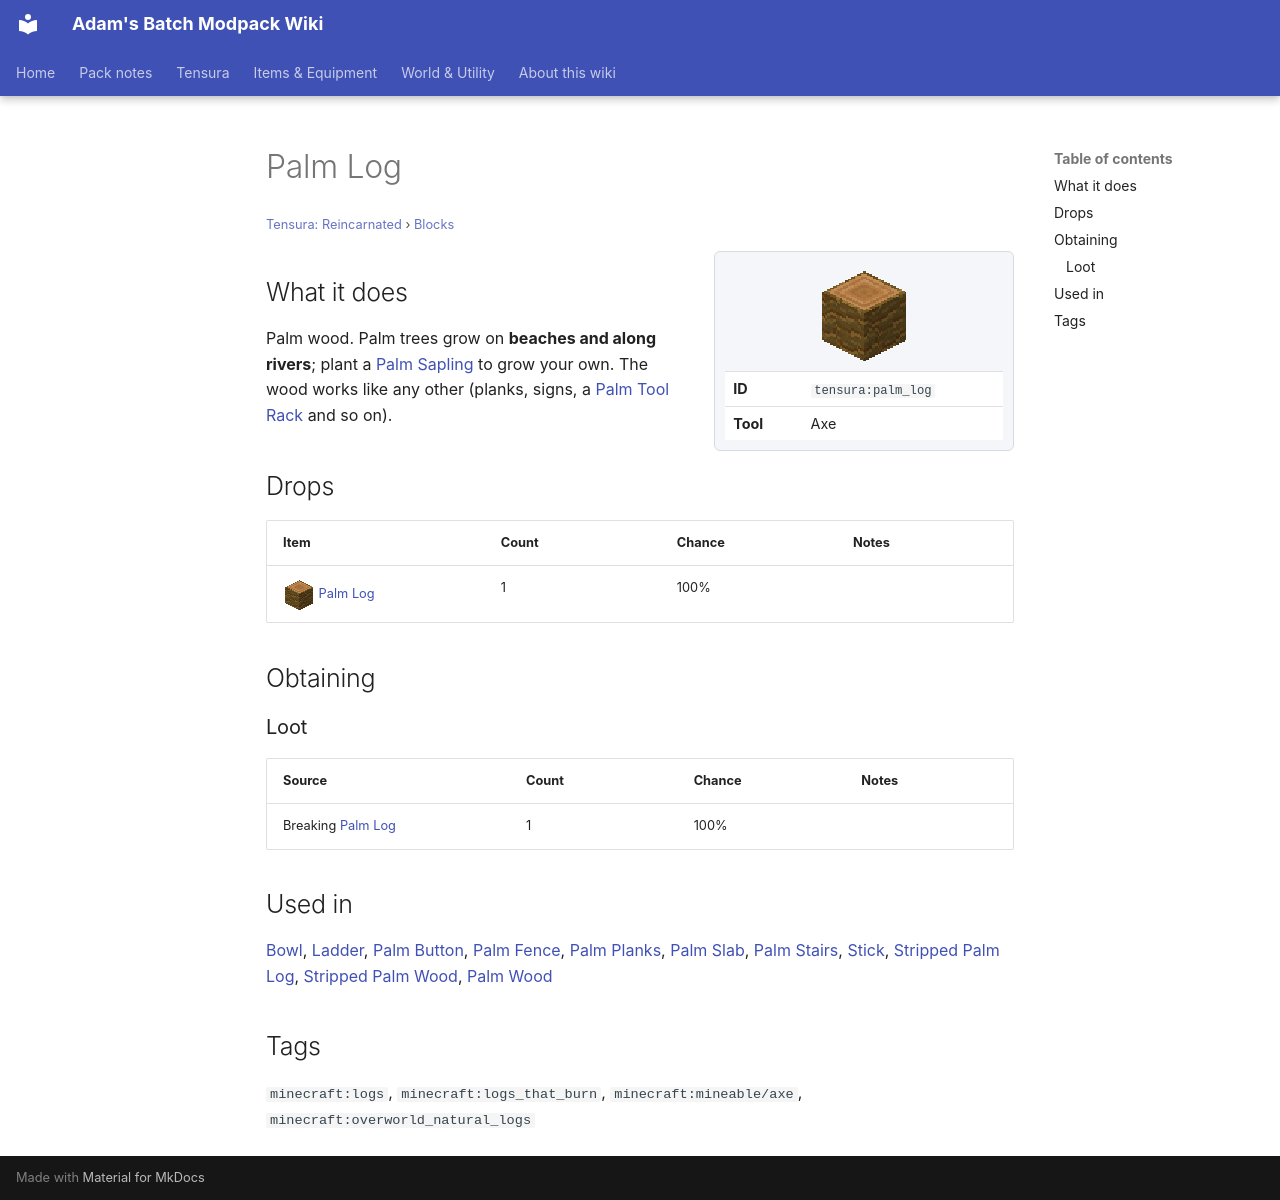

repository: Proteus-Nell/Adams-Batch-MC-Modpack-Wiki · page: tensura-reincarnated/blocks/palm-log/index.html · generator: mkdocs

# Palm Log

<small>[Tensura: Reincarnated](../index.md) &rsaquo; [Blocks](index.md)</small>

<div class="infobox" markdown>

![Palm Log](../../assets/icons/tensura/item/palm_log.png)

| | |
|---|---|
| **ID** | `tensura:palm_log` |
| **Tool** | Axe |

</div>

## What it does

Palm wood. Palm trees grow on **beaches and along rivers**; plant a [Palm Sapling](palm-sapling.md) to grow your own. The wood works like any other (planks, signs, a [Palm Tool Rack](palm-tool-rack.md) and so on).



## Drops

| Item | Count | Chance | Notes |
|---|---|---|---|
| ![](../../assets/icons/tensura/item/palm_log.png) [Palm Log](palm-log.md) | 1 | 100% |  |

## Obtaining

### Loot

| Source | Count | Chance | Notes |
|---|---|---|---|
| Breaking [Palm Log](palm-log.md) | 1 | 100% |  |

## Used in

[Bowl](https://minecraft.wiki/w/Bowl), [Ladder](https://minecraft.wiki/w/Ladder), [Palm Button](palm-button.md), [Palm Fence](palm-fence.md), [Palm Planks](palm-planks.md), [Palm Slab](palm-slab.md), [Palm Stairs](palm-stairs.md), [Stick](https://minecraft.wiki/w/Stick), [Stripped Palm Log](stripped-palm-log.md), [Stripped Palm Wood](stripped-palm-wood.md), [Palm Wood](palm-wood.md)

## Tags

`minecraft:logs`, `minecraft:logs_that_burn`, `minecraft:mineable/axe`, `minecraft:overworld_natural_logs`
